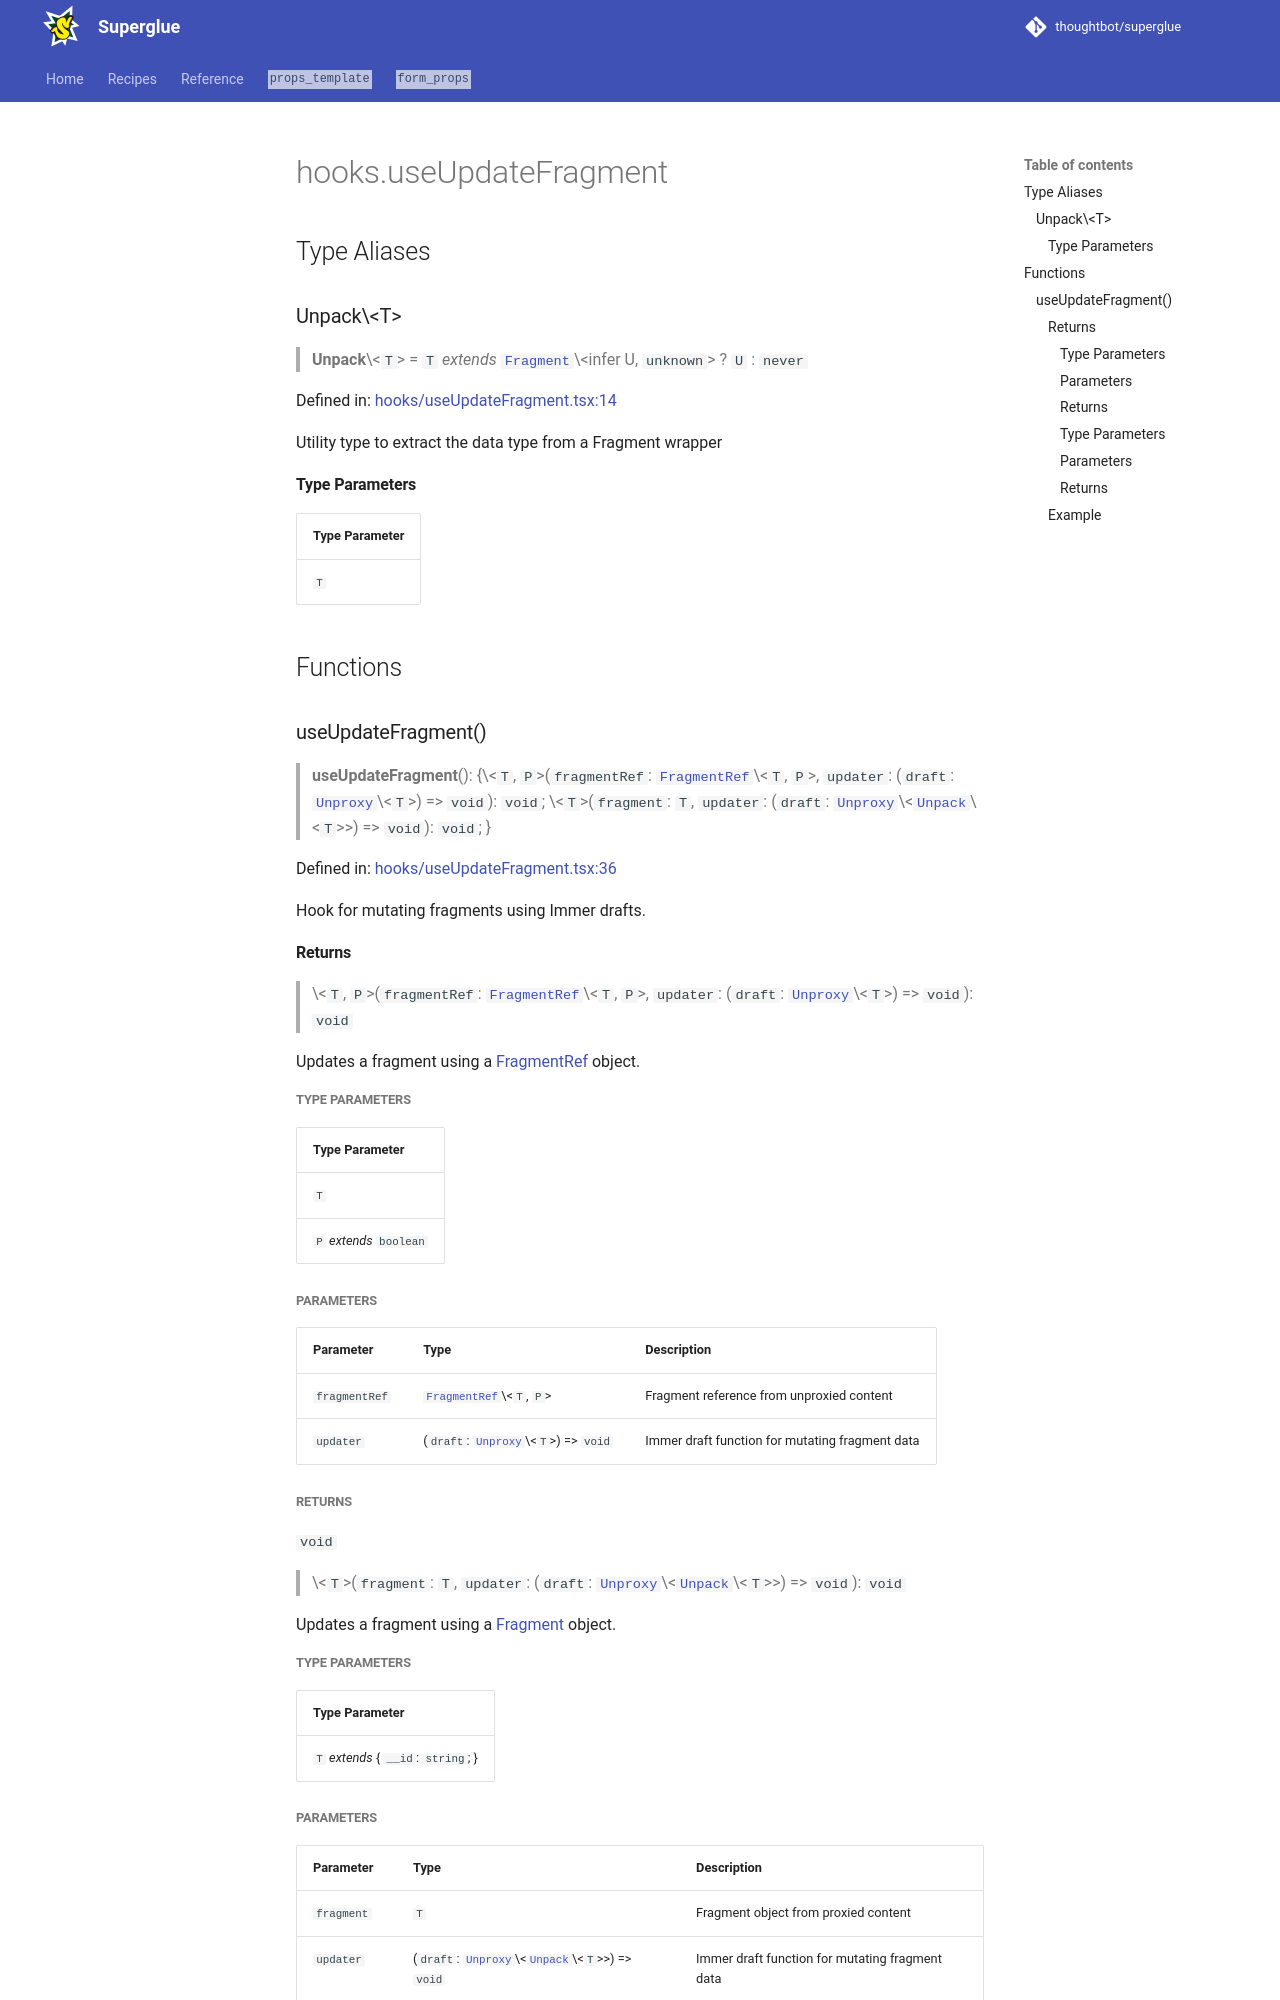

repository: thoughtbot/superglue · page: 2.0.beta/reference/hooks.useUpdateFragment/index.html · generator: mkdocs

## Type Aliases

<a id="unpack"></a>

### Unpack\<T\>

> **Unpack**\<`T`\> = `T` *extends* [`Fragment`](types.md#fragment)\<infer U, `unknown`\> ? `U` : `never`

Defined in: [hooks/useUpdateFragment.tsx:14](https://github.com/thoughtbot/superglue/blob/38ea0f22384ca668ffa28ead0054dc09a0f39366/superglue/lib/hooks/useUpdateFragment.tsx#L14)

Utility type to extract the data type from a Fragment wrapper

#### Type Parameters

| Type Parameter |
| ------ |
| `T` |

## Functions

<a id="useupdatefragment"></a>

### useUpdateFragment()

> **useUpdateFragment**(): \{\<`T`, `P`\>(`fragmentRef`: [`FragmentRef`](types.md#fragmentref)\<`T`, `P`\>, `updater`: (`draft`: [`Unproxy`](types.md#unproxy)\<`T`\>) => `void`): `void`; \<`T`\>(`fragment`: `T`, `updater`: (`draft`: [`Unproxy`](types.md#unproxy)\<[`Unpack`](#unpack)\<`T`\>\>) => `void`): `void`; \}

Defined in: [hooks/useUpdateFragment.tsx:36](https://github.com/thoughtbot/superglue/blob/38ea0f22384ca668ffa28ead0054dc09a0f39366/superglue/lib/hooks/useUpdateFragment.tsx#L36)

Hook for mutating fragments using Immer drafts.

#### Returns

> \<`T`, `P`\>(`fragmentRef`: [`FragmentRef`](types.md#fragmentref)\<`T`, `P`\>, `updater`: (`draft`: [`Unproxy`](types.md#unproxy)\<`T`\>) => `void`): `void`

Updates a fragment using a [FragmentRef](types.md#fragmentref) object.

##### Type Parameters

| Type Parameter |
| ------ |
| `T` |
| `P` *extends* `boolean` |

##### Parameters

| Parameter | Type | Description |
| ------ | ------ | ------ |
| `fragmentRef` | [`FragmentRef`](types.md#fragmentref)\<`T`, `P`\> | Fragment reference from unproxied content |
| `updater` | (`draft`: [`Unproxy`](types.md#unproxy)\<`T`\>) => `void` | Immer draft function for mutating fragment data |

##### Returns

`void`

> \<`T`\>(`fragment`: `T`, `updater`: (`draft`: [`Unproxy`](types.md#unproxy)\<[`Unpack`](#unpack)\<`T`\>\>) => `void`): `void`

Updates a fragment using a [Fragment](types.md#fragment) object.

##### Type Parameters

| Type Parameter |
| ------ |
| `T` *extends* \{ `__id`: `string`; \} |
